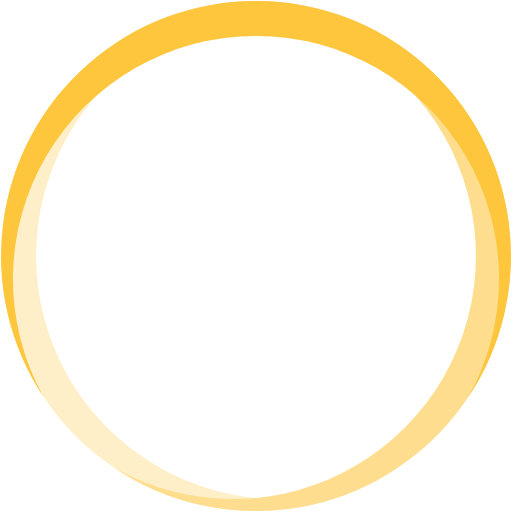
t = 0.00 s
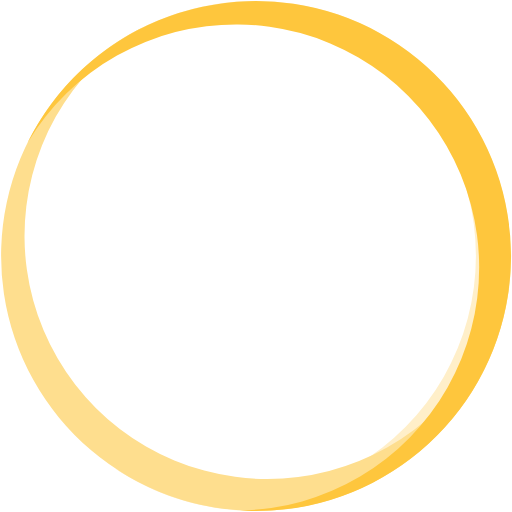
t = 0.54 s
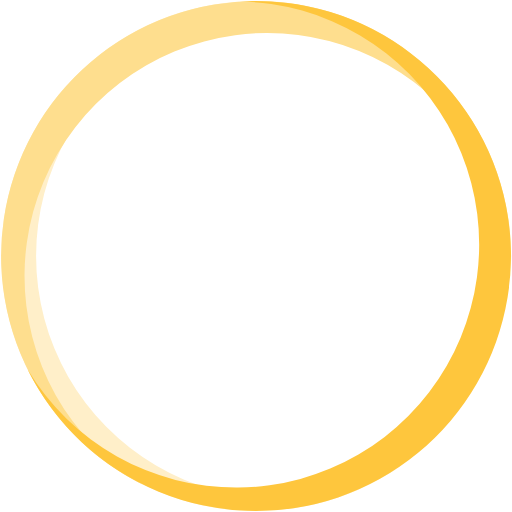
t = 1.08 s
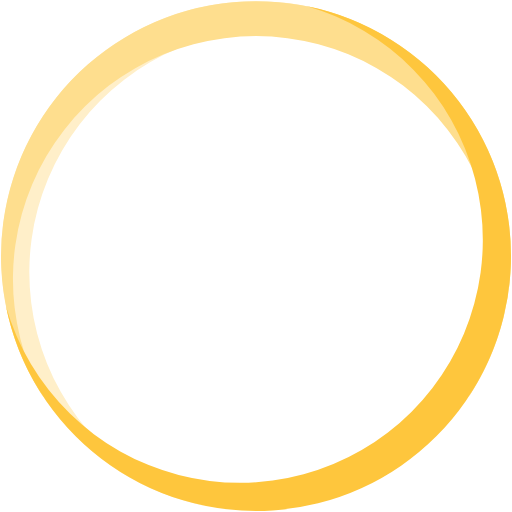
t = 1.22 s
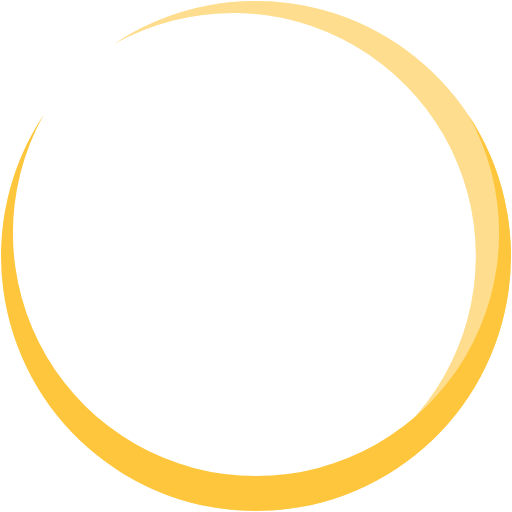
t = 1.62 s
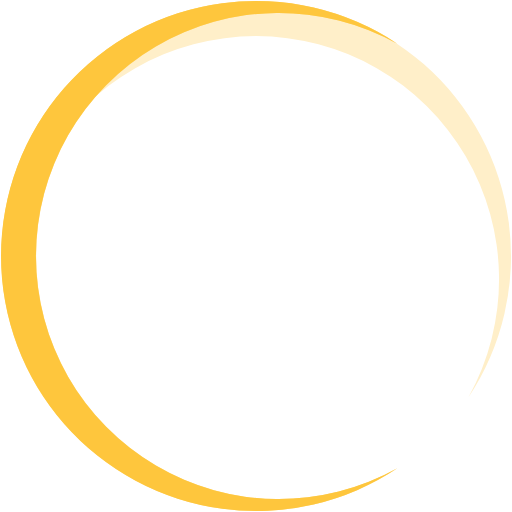
t = 2.43 s

The animated SVG that drew these frames (rendered in a browser with its animation timeline set to each time). Animation: 3 SMIL elements (animateTransform=3); one cycle of 3.24 s, repeats indefinitely.

<?xml version="1.0" encoding="UTF-8" standalone="no"?><svg xmlns:svg="http://www.w3.org/2000/svg" xmlns="http://www.w3.org/2000/svg" xmlns:xlink="http://www.w3.org/1999/xlink" version="1.0" width="256px" height="256px" viewBox="0 0 128 128" xml:space="preserve"><g><path fill="#ffefc9" d="M99.359,10.919a60.763,60.763,0,1,0,0,106.162A63.751,63.751,0,1,1,99.359,10.919Z"/><animateTransform attributeName="transform" type="rotate" from="0 64 64" to="360 64 64" dur="1080ms" repeatCount="indefinite"></animateTransform></g><g><path fill="#fede8e" d="M28.641,117.081a60.763,60.763,0,1,0,0-106.162A63.751,63.751,0,1,1,28.641,117.081Z"/><animateTransform attributeName="transform" type="rotate" from="0 64 64" to="360 64 64" dur="1620ms" repeatCount="indefinite"></animateTransform></g><g><path fill="#fec63d" d="M117.081,99.313a60.763,60.763,0,1,0-106.162,0A63.751,63.751,0,1,1,117.081,99.313Z"/><animateTransform attributeName="transform" type="rotate" from="0 64 64" to="360 64 64" dur="3240ms" repeatCount="indefinite"></animateTransform></g></svg>
